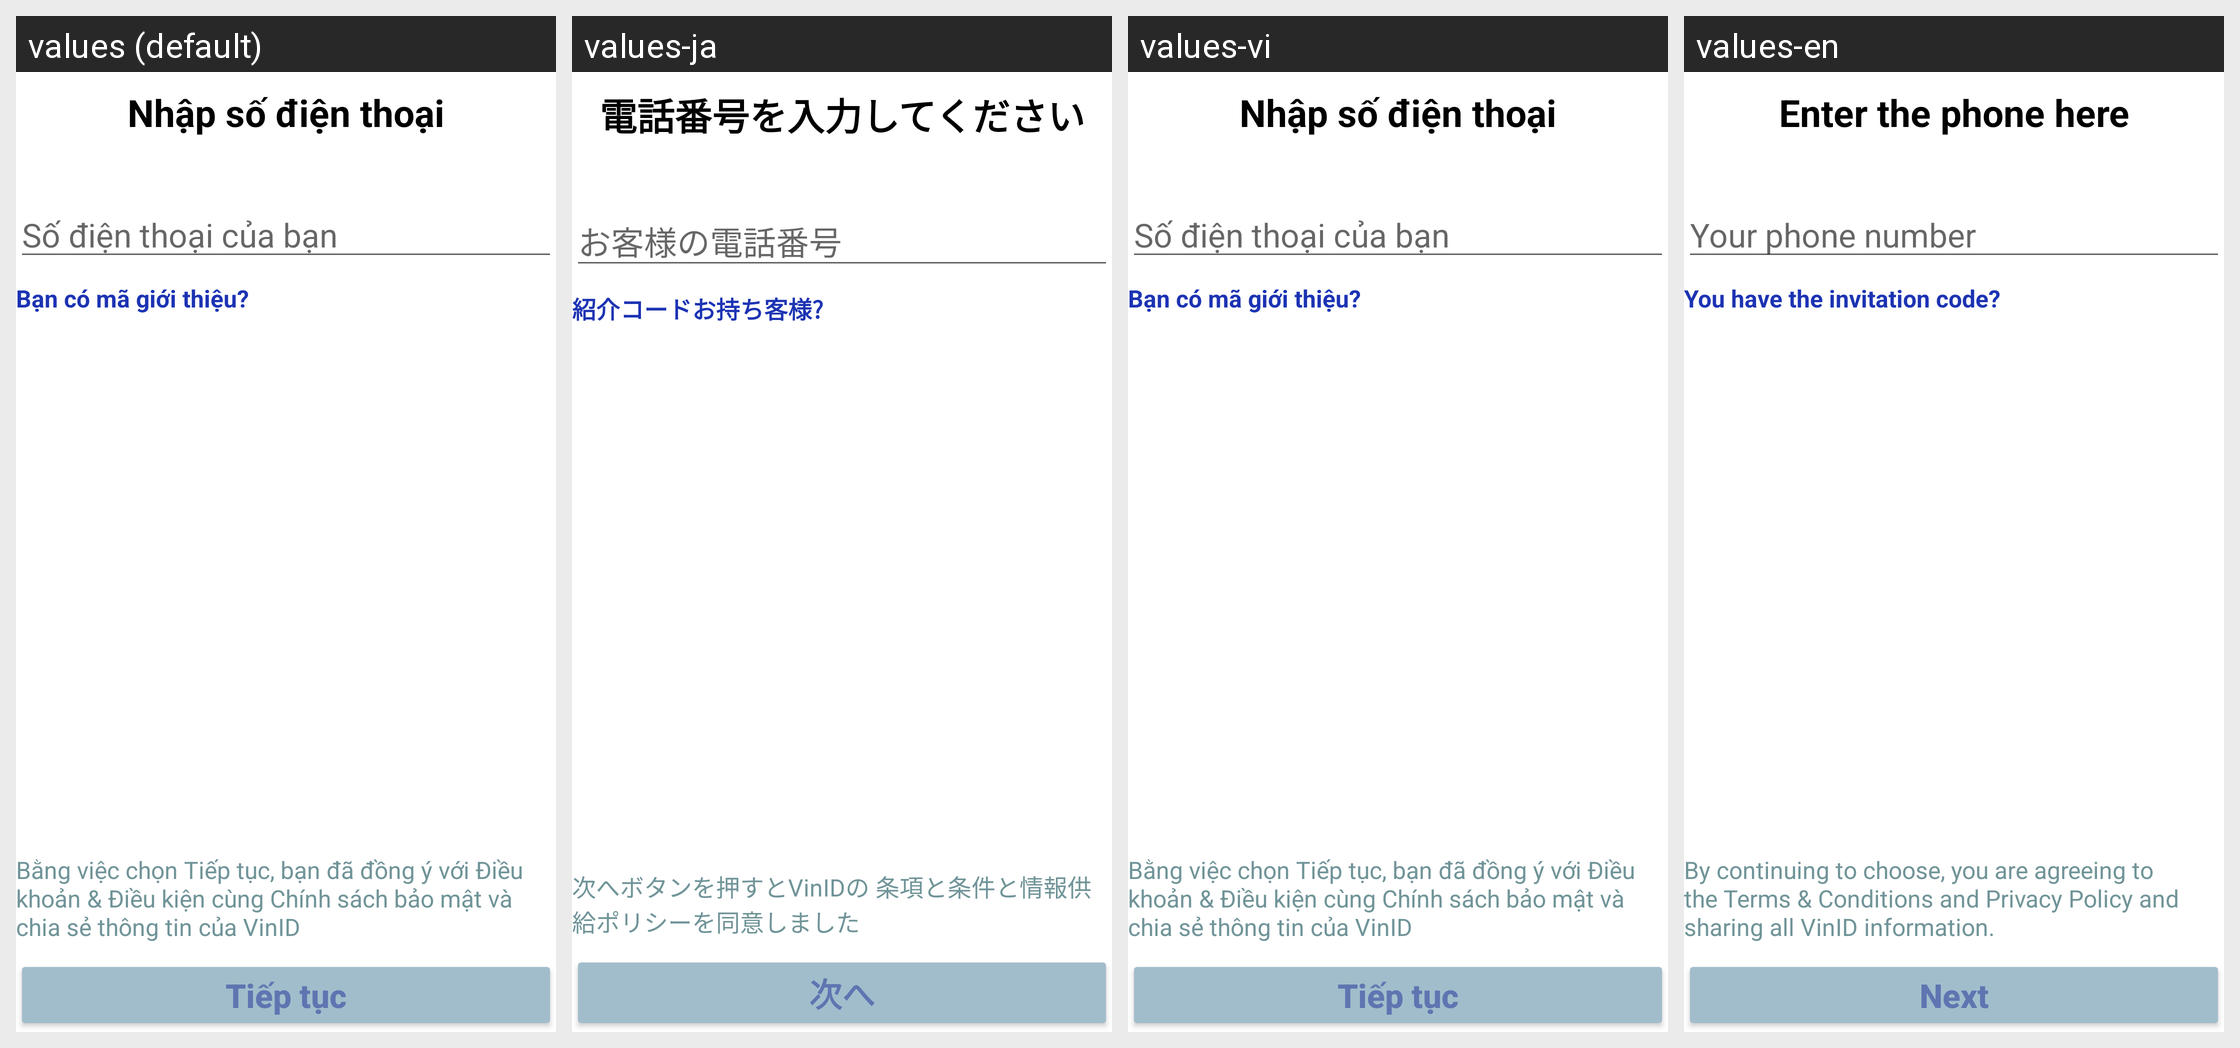

Translations of the strings shown on this Android screen, per locale in the grid:
Android screen res/layout/phone_number_register.xml rendered under 4 locales, left to right: values (default), values-ja, values-vi, values-en. Device: Nexus 5 (rendered at 1080×1920; each locale shown at half size, 540×960, under a caption strip naming it); theme Theme.VinID.
Strings drawn on this screen, with the default value and each locale's value (text and hints the layout hard-codes, and strings that could not be matched under every locale, appear in the picture but are not listed):

phone_number_regis
  values: Nhập số điện thoại
  values-ja: 電話番号を入力してください
  values-vi: Nhập số điện thoại
  values-en: Enter the phone here

phone_number_edit
  values: Số điện thoại của bạn
  values-ja: お客様の電話番号
  values-vi: Số điện thoại của bạn
  values-en: Your phone number

invitation_code
  values: Bạn có mã giới thiệu?
  values-ja: 紹介コードお持ち客様?
  values-vi: Bạn có mã giới thiệu?
  values-en: You have the invitation code?

app_policy
  values: Bằng việc chọn Tiếp tục, bạn đã đồng ý với Điều khoản & Điều kiện cùng Chính sách bảo mật và chia sẻ thông tin của VinID
  values-ja: 次へボタンを押すとVinIDの 条項と条件と情報供給ポリシーを同意しました
  values-vi: Bằng việc chọn Tiếp tục, bạn đã đồng ý với Điều khoản & Điều kiện cùng Chính sách bảo mật và chia sẻ thông tin của VinID
  values-en: By continuing to choose, you are agreeing to the Terms & Conditions and Privacy Policy and sharing all VinID information.

btn_continue
  values: Tiếp tục
  values-ja: 次へ
  values-vi: Tiếp tục
  values-en: Next
